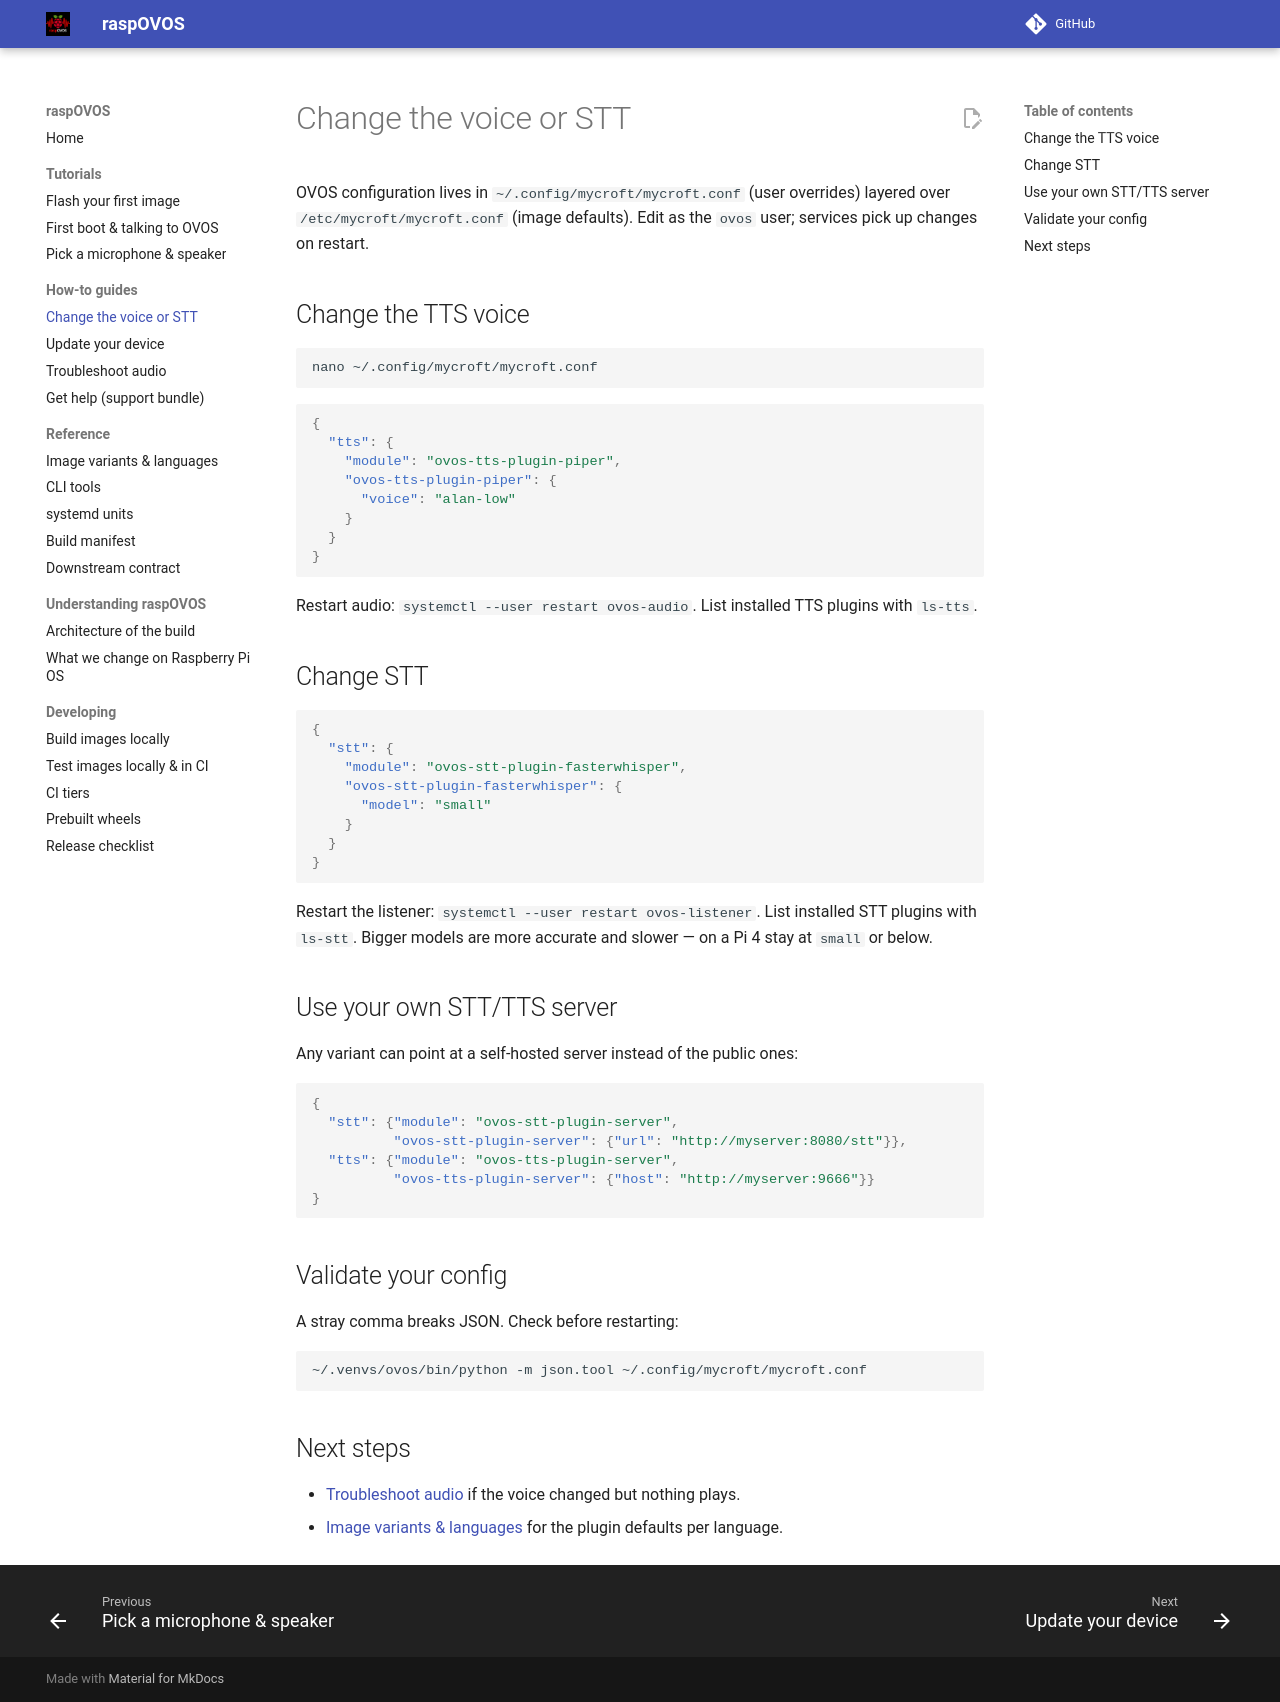

repository: OpenVoiceOS/raspOVOS · page: how-to/change-voice-stt/index.html · generator: mkdocs

# Change the voice or STT

OVOS configuration lives in `~/.config/mycroft/mycroft.conf` (user
overrides) layered over `/etc/mycroft/mycroft.conf` (image defaults).
Edit as the `ovos` user; services pick up changes on restart.

## Change the TTS voice

```bash
nano ~/.config/mycroft/mycroft.conf
```

```json
{
  "tts": {
    "module": "ovos-tts-plugin-piper",
    "ovos-tts-plugin-piper": {
      "voice": "alan-low"
    }
  }
}
```

Restart audio: `systemctl --user restart ovos-audio`. List installed TTS
plugins with `ls-tts`.

## Change STT

```json
{
  "stt": {
    "module": "ovos-stt-plugin-fasterwhisper",
    "ovos-stt-plugin-fasterwhisper": {
      "model": "small"
    }
  }
}
```

Restart the listener: `systemctl --user restart ovos-listener`. List
installed STT plugins with `ls-stt`. Bigger models are more accurate and
slower — on a Pi 4 stay at `small` or below.

## Use your own STT/TTS server

Any variant can point at a self-hosted server instead of the public ones:

```json
{
  "stt": {"module": "ovos-stt-plugin-server",
          "ovos-stt-plugin-server": {"url": "http://myserver:8080/stt"}},
  "tts": {"module": "ovos-tts-plugin-server",
          "ovos-tts-plugin-server": {"host": "http://myserver:9666"}}
}
```

## Validate your config

A stray comma breaks JSON. Check before restarting:

```bash
~/.venvs/ovos/bin/python -m json.tool ~/.config/mycroft/mycroft.conf
```

## Next steps

- [Troubleshoot audio](troubleshoot-audio.md) if the voice changed but
  nothing plays.
- [Image variants & languages](../reference/variants.md) for the plugin
  defaults per language.
